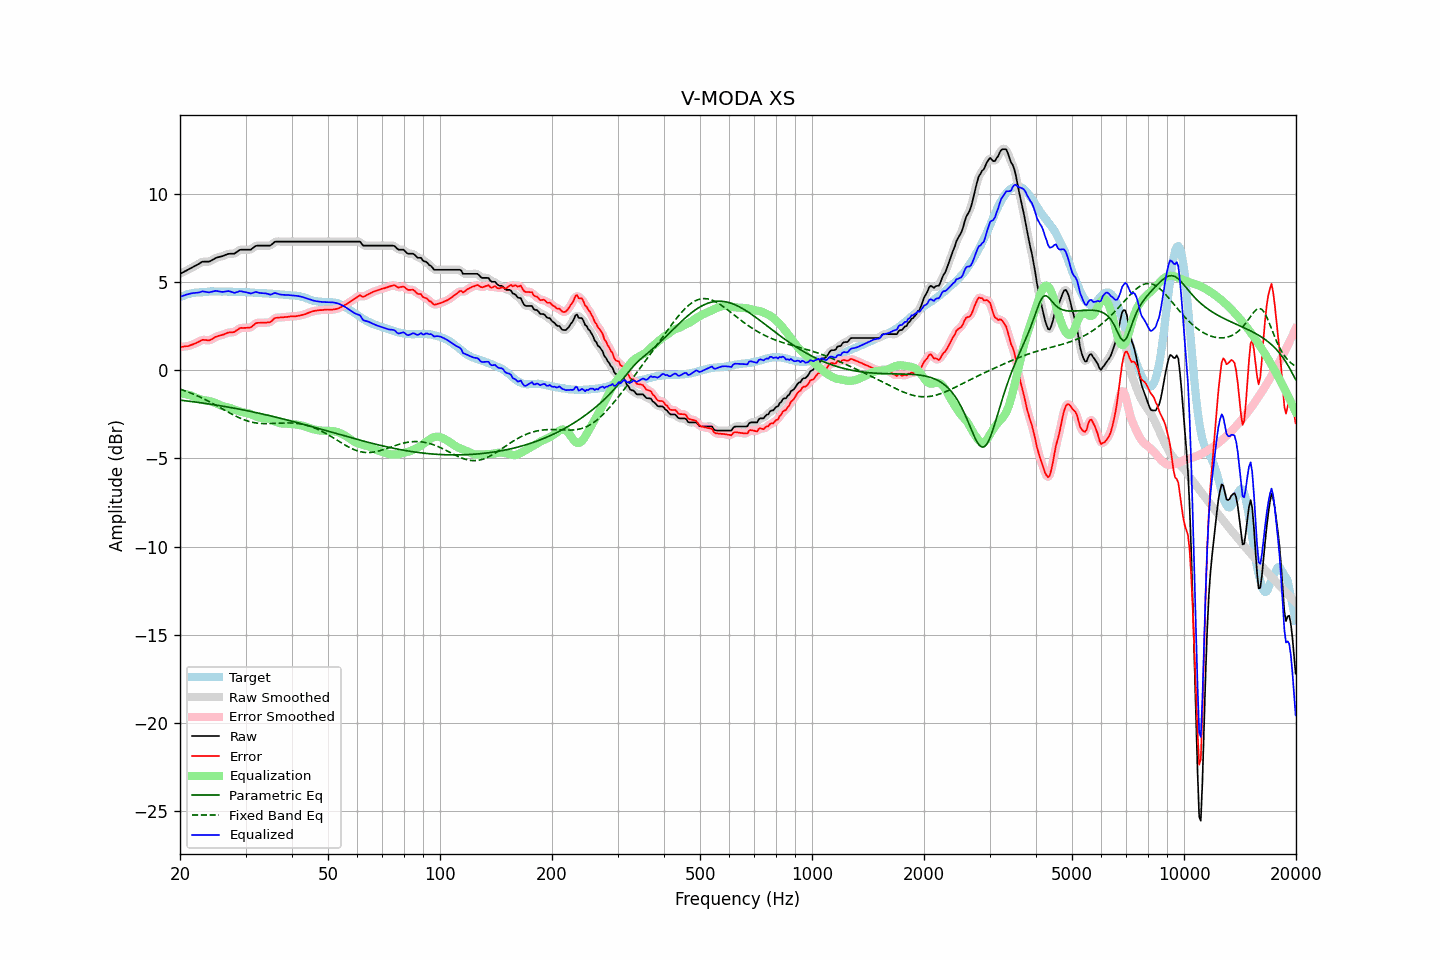

The file beside this chart, header and first rows:
frequency, raw, error, smoothed, error_smoothed, equalization, parametric_eq, fixed_band_eq, equalized_raw, equalized_smoothed, target
20.00, 5.47, 1.32, 5.47, 1.32, -1.32, -1.69, -1.07, 4.16, 4.16, 4.16
20.20, 5.52, 1.33, 5.52, 1.33, -1.32, -1.70, -1.10, 4.20, 4.20, 4.20
20.40, 5.56, 1.34, 5.57, 1.34, -1.33, -1.71, -1.13, 4.23, 4.23, 4.23
20.61, 5.61, 1.36, 5.61, 1.35, -1.35, -1.72, -1.16, 4.26, 4.26, 4.26
20.81, 5.66, 1.37, 5.66, 1.36, -1.37, -1.74, -1.20, 4.30, 4.29, 4.30
21.02, 5.70, 1.37, 5.71, 1.38, -1.39, -1.75, -1.23, 4.32, 4.32, 4.33
21.23, 5.75, 1.41, 5.75, 1.40, -1.41, -1.76, -1.27, 4.34, 4.34, 4.34
21.44, 5.80, 1.44, 5.80, 1.44, -1.44, -1.77, -1.30, 4.36, 4.36, 4.36
21.66, 5.85, 1.47, 5.85, 1.47, -1.47, -1.78, -1.34, 4.38, 4.38, 4.38
21.87, 5.90, 1.51, 5.90, 1.51, -1.51, -1.79, -1.38, 4.39, 4.39, 4.39
22.09, 5.95, 1.54, 5.95, 1.55, -1.56, -1.81, -1.42, 4.40, 4.39, 4.41
22.31, 6.00, 1.59, 6.00, 1.59, -1.60, -1.82, -1.46, 4.40, 4.41, 4.41
22.54, 6.05, 1.63, 6.06, 1.64, -1.63, -1.83, -1.50, 4.42, 4.43, 4.42
22.76, 6.11, 1.68, 6.11, 1.69, -1.66, -1.84, -1.54, 4.45, 4.45, 4.43
22.99, 6.16, 1.73, 6.15, 1.71, -1.68, -1.86, -1.58, 4.48, 4.47, 4.43
23.22, 6.16, 1.72, 6.17, 1.73, -1.70, -1.87, -1.63, 4.47, 4.47, 4.44
23.45, 6.16, 1.71, 6.16, 1.72, -1.71, -1.88, -1.67, 4.45, 4.45, 4.45
23.69, 6.16, 1.71, 6.16, 1.70, -1.73, -1.90, -1.72, 4.44, 4.43, 4.46
23.92, 6.16, 1.70, 6.17, 1.71, -1.74, -1.91, -1.77, 4.42, 4.43, 4.47
24.16, 6.20, 1.73, 6.20, 1.73, -1.76, -1.92, -1.82, 4.44, 4.44, 4.48
24.40, 6.25, 1.77, 6.25, 1.77, -1.79, -1.94, -1.86, 4.46, 4.46, 4.48
24.65, 6.30, 1.83, 6.31, 1.83, -1.82, -1.95, -1.91, 4.48, 4.49, 4.47
24.89, 6.36, 1.89, 6.35, 1.88, -1.86, -1.97, -1.96, 4.51, 4.50, 4.47
25.14, 6.39, 1.92, 6.39, 1.92, -1.90, -1.98, -2.02, 4.49, 4.50, 4.47
25.39, 6.42, 1.95, 6.42, 1.95, -1.94, -2.00, -2.07, 4.48, 4.48, 4.47
25.65, 6.44, 1.97, 6.44, 1.97, -1.98, -2.01, -2.12, 4.46, 4.46, 4.47
25.91, 6.46, 2.00, 6.47, 2.00, -2.02, -2.03, -2.17, 4.45, 4.45, 4.46
26.16, 6.49, 2.03, 6.50, 2.03, -2.04, -2.04, -2.22, 4.45, 4.45, 4.47
26.43, 6.53, 2.07, 6.53, 2.07, -2.07, -2.06, -2.27, 4.47, 4.47, 4.47
26.69, 6.57, 2.11, 6.57, 2.10, -2.09, -2.07, -2.32, 4.49, 4.48, 4.47
26.96, 6.60, 2.14, 6.60, 2.13, -2.11, -2.09, -2.37, 4.49, 4.49, 4.46
27.23, 6.61, 2.15, 6.61, 2.15, -2.13, -2.11, -2.42, 4.48, 4.48, 4.46
27.50, 6.61, 2.15, 6.61, 2.15, -2.16, -2.12, -2.47, 4.45, 4.44, 4.46
27.77, 6.61, 2.16, 6.61, 2.16, -2.20, -2.14, -2.52, 4.41, 4.42, 4.45
28.05, 6.62, 2.17, 6.64, 2.19, -2.23, -2.16, -2.57, 4.39, 4.41, 4.45
28.33, 6.69, 2.26, 6.69, 2.25, -2.27, -2.17, -2.61, 4.43, 4.42, 4.44
28.62, 6.75, 2.31, 6.75, 2.31, -2.30, -2.19, -2.66, 4.45, 4.45, 4.45
28.90, 6.82, 2.38, 6.81, 2.37, -2.33, -2.21, -2.70, 4.49, 4.48, 4.44
29.19, 6.84, 2.41, 6.84, 2.40, -2.36, -2.22, -2.74, 4.48, 4.48, 4.43
29.48, 6.84, 2.40, 6.85, 2.41, -2.38, -2.24, -2.78, 4.46, 4.47, 4.44
29.78, 6.84, 2.40, 6.84, 2.41, -2.40, -2.26, -2.81, 4.44, 4.45, 4.44
30.08, 6.84, 2.41, 6.84, 2.41, -2.42, -2.28, -2.84, 4.43, 4.43, 4.44
30.38, 6.84, 2.42, 6.84, 2.41, -2.43, -2.30, -2.88, 4.41, 4.40, 4.42
30.68, 6.84, 2.42, 6.84, 2.42, -2.46, -2.32, -2.90, 4.38, 4.38, 4.42
30.99, 6.84, 2.43, 6.86, 2.45, -2.49, -2.34, -2.93, 4.35, 4.37, 4.41
31.30, 6.91, 2.50, 6.91, 2.50, -2.53, -2.35, -2.95, 4.38, 4.39, 4.41
31.61, 6.98, 2.58, 6.98, 2.58, -2.57, -2.37, -2.97, 4.42, 4.41, 4.41
31.93, 7.05, 2.66, 7.04, 2.64, -2.61, -2.39, -2.98, 4.44, 4.43, 4.39
32.24, 7.07, 2.69, 7.07, 2.68, -2.64, -2.41, -3.00, 4.43, 4.42, 4.38
32.57, 7.07, 2.69, 7.08, 2.70, -2.67, -2.43, -3.01, 4.40, 4.41, 4.38
32.89, 7.07, 2.70, 7.07, 2.70, -2.69, -2.45, -3.01, 4.38, 4.38, 4.38
33.22, 7.07, 2.70, 7.07, 2.70, -2.70, -2.47, -3.02, 4.37, 4.37, 4.37
33.55, 7.07, 2.70, 7.07, 2.70, -2.70, -2.49, -3.02, 4.37, 4.37, 4.37
33.89, 7.07, 2.70, 7.07, 2.70, -2.71, -2.52, -3.03, 4.36, 4.36, 4.37
34.23, 7.07, 2.71, 7.07, 2.70, -2.72, -2.54, -3.03, 4.35, 4.34, 4.37
34.57, 7.07, 2.72, 7.07, 2.71, -2.75, -2.56, -3.02, 4.32, 4.32, 4.35
34.92, 7.07, 2.72, 7.09, 2.74, -2.78, -2.58, -3.02, 4.29, 4.31, 4.35
35.27, 7.13, 2.79, 7.14, 2.80, -2.82, -2.60, -3.02, 4.31, 4.32, 4.35
35.62, 7.21, 2.88, 7.21, 2.87, -2.86, -2.62, -3.01, 4.35, 4.35, 4.33
35.97, 7.29, 2.96, 7.27, 2.94, -2.90, -2.64, -3.01, 4.39, 4.37, 4.33
... 635 more rows
